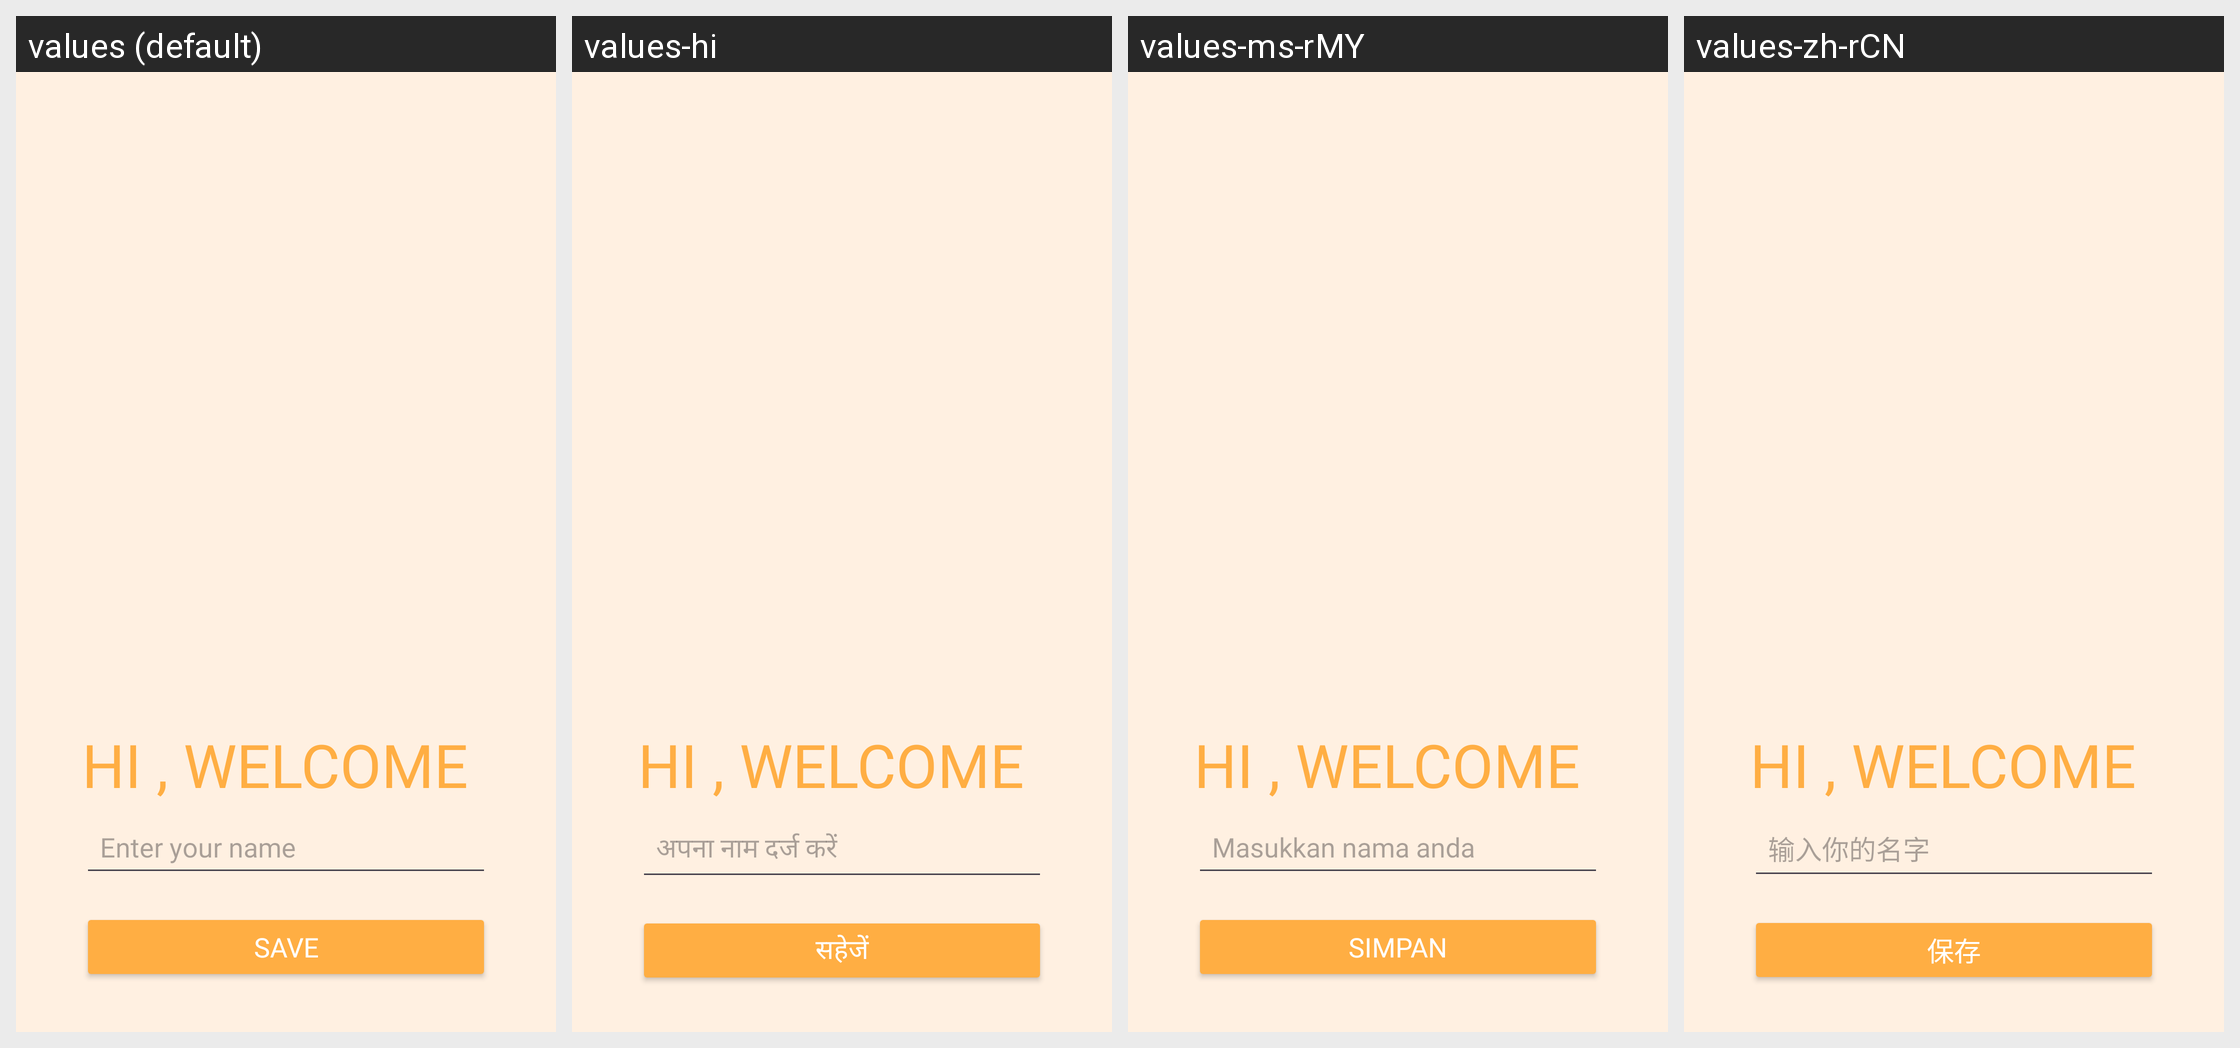

This grid shows one Android layout under several languages. Give, for every string resource on the screen, its name, the default text and each shown locale's text.
Android screen res/layout/fragment_opening.xml rendered under 4 locales, left to right: values (default), values-hi, values-ms-rMY, values-zh-rCN. Device: Nexus 5 (rendered at 1080×1920; each locale shown at half size, 540×960, under a caption strip naming it); theme Theme.MADASSIGNMENT4.
Other locales in the repository, not shown: values-zh-rSG.
Strings drawn on this screen, with the default value and each locale's value (text and hints the layout hard-codes, and strings that could not be matched under every locale, appear in the picture but are not listed):

save_button
  values: Save
  values-hi: सहेजें
  values-ms-rMY: Simpan
  values-zh-rCN: 保存

name_input_hint
  values: Enter your name
  values-hi: अपना नाम दर्ज करें
  values-ms-rMY: Masukkan nama anda
  values-zh-rCN: 输入你的名字
